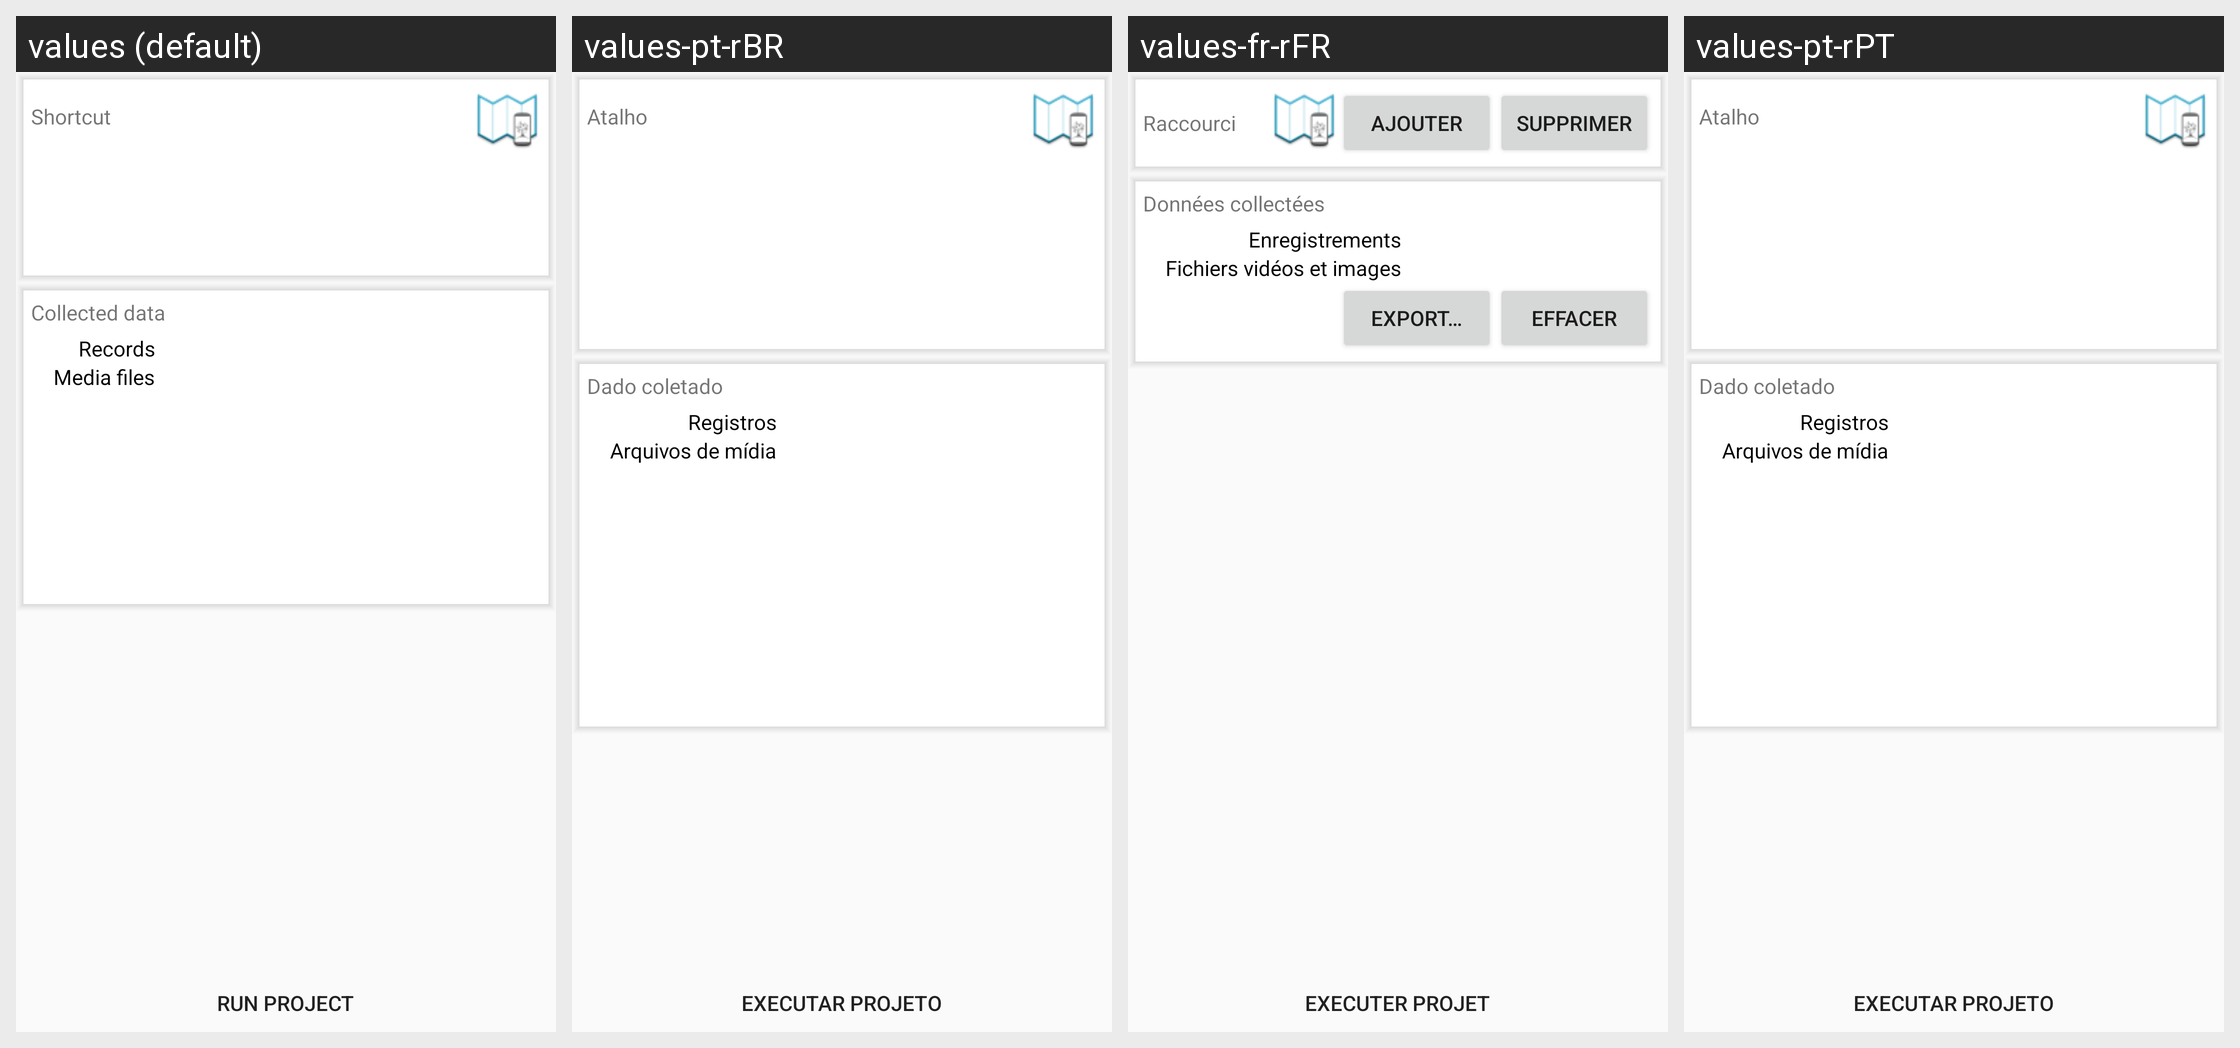

This grid shows one Android layout under several languages. Give, for every string resource on the screen, its name, the default text and each shown locale's text.
Android screen res/layout/tab_main.xml rendered under 4 locales, left to right: values (default), values-pt-rBR, values-fr-rFR, values-pt-rPT. Device: Nexus 5 (rendered at 1080×1920; each locale shown at half size, 540×960, under a caption strip naming it); theme AppTheme.
Other locales in the repository, not shown: values-pt.
Strings drawn on this screen, with the default value and each locale's value (text and hints the layout hard-codes, and strings that could not be matched under every locale, appear in the picture but are not listed):

shortcut
  values: Shortcut
  values-pt-rBR: Atalho
  values-fr-rFR: Raccourci
  values-pt-rPT: Atalho

data
  values: Collected data
  values-pt-rBR: Dado coletado
  values-fr-rFR: Données collectées
  values-pt-rPT: Dado coletado

run_project
  values: Run project
  values-pt-rBR: Executar projeto
  values-fr-rFR: Executer projet
  values-pt-rPT: Executar projeto
